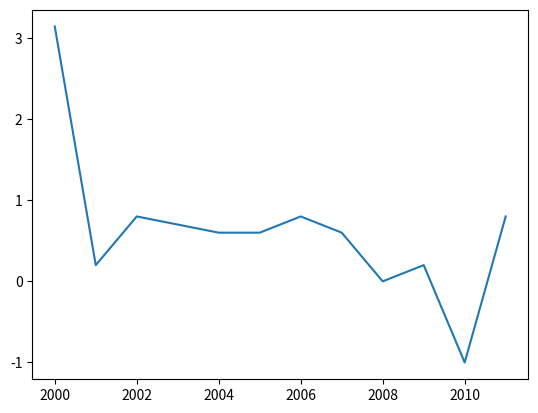

Here is the Python script that generated this plot:
import matplotlib.pyplot as plt

import math

#------------------------------------------------------------

def plotList(xs, ys):

    plt.plot(xs, ys)

    plt.show()

#------------------------------------------------------------

years = [2000,2001,2002,2003,2004,2005,2006,2007,2008,2009,2010,2011]

values = [math.pi,0.2,0.8,0.7,0.6,0.6,0.8,0.6,0.0,0.2,-1.0,0.8]

plotList(years, values)